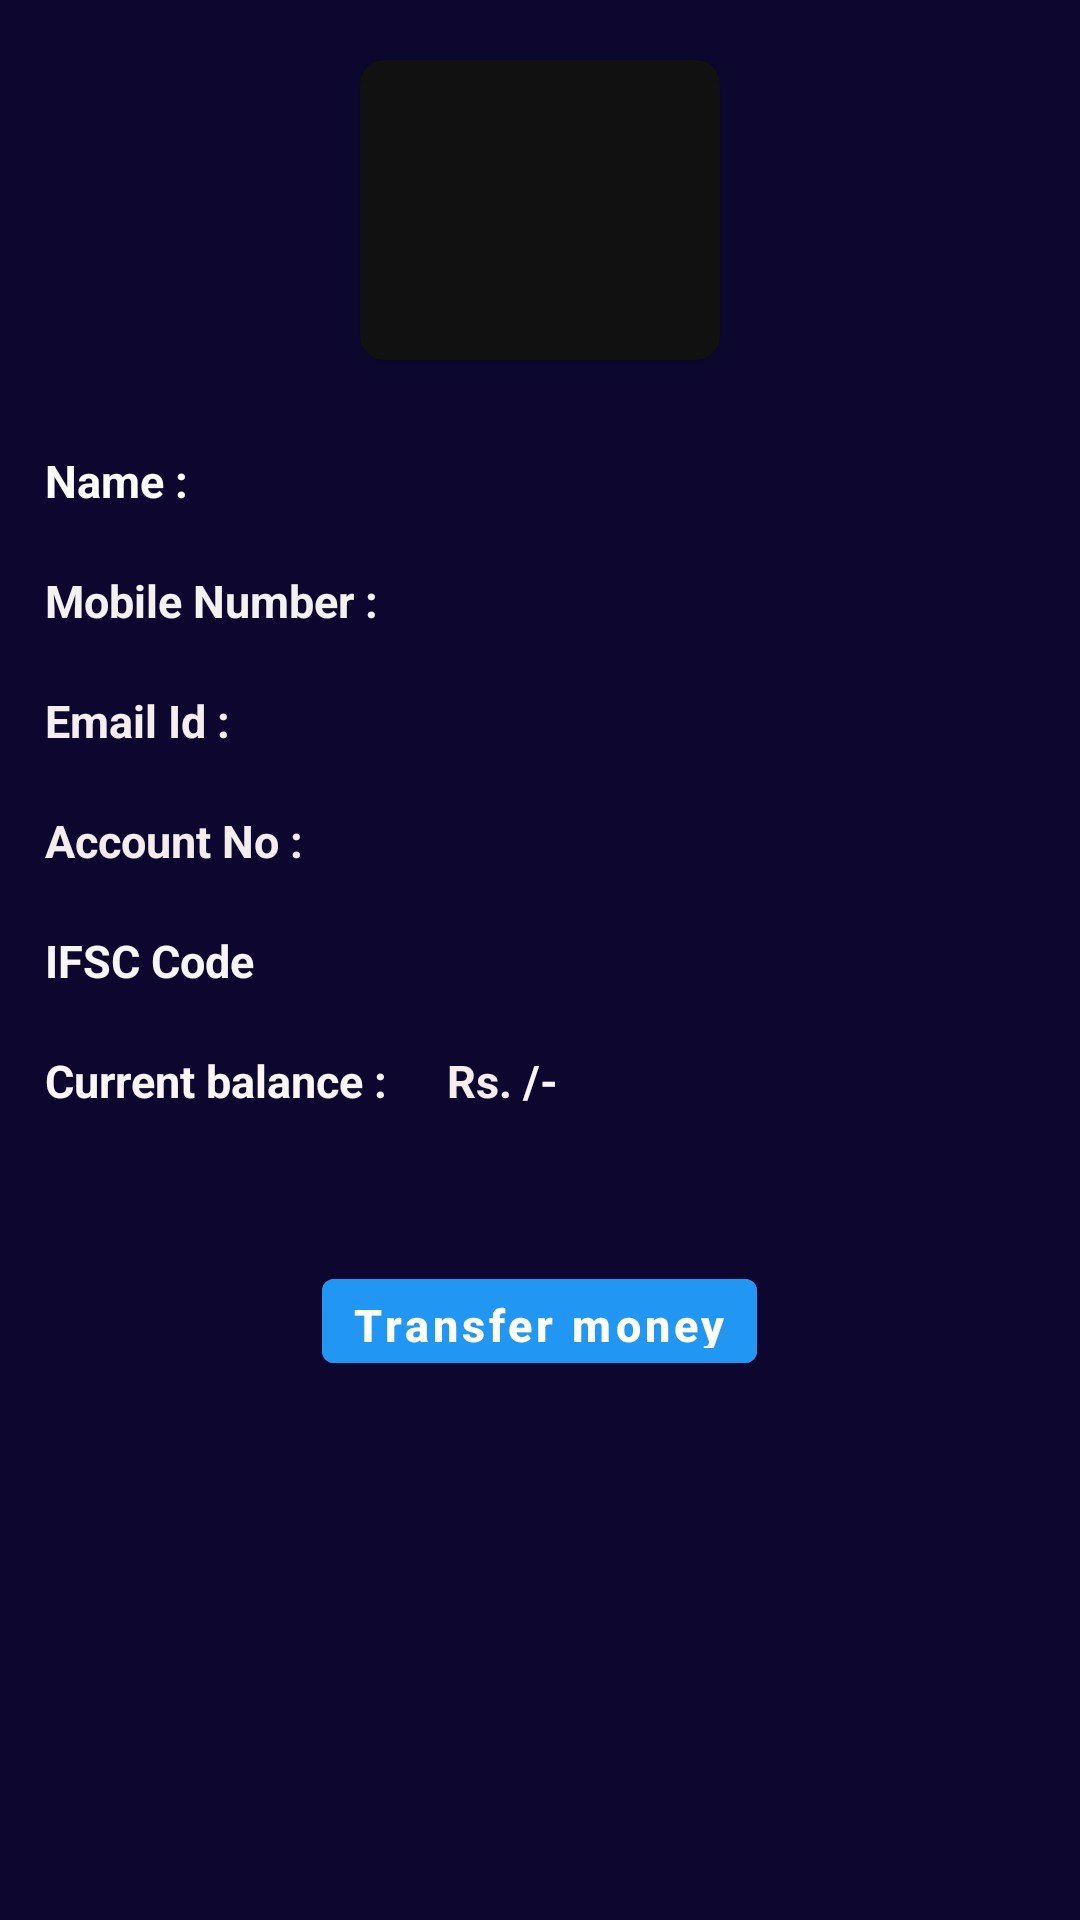

Write the Android layout XML for this screen, with the resource values it uses.
<!-- AndroidManifest.xml: application theme Theme.BasicBankingProject -->
<!-- res/layout/activity_user_data.xml -->
<?xml version="1.0" encoding="utf-8"?>
<ScrollView xmlns:android="http://schemas.android.com/apk/res/android"
    xmlns:app="http://schemas.android.com/apk/res-auto"
    xmlns:tools="http://schemas.android.com/tools"
    android:layout_width="match_parent"
    android:layout_height="match_parent"
    android:background="#0D0730"
    tools:context=".UserDataActivity">

    <RelativeLayout
        android:layout_width="match_parent"
        android:layout_height="wrap_content">

        <com.google.android.material.card.MaterialCardView
            android:id="@+id/cycle_add"
            android:layout_width="120dp"
            android:layout_height="100dp"
            android:layout_row="0"
            android:layout_rowWeight="1"
            android:layout_column="0"
            android:layout_columnWeight="1"
            android:layout_centerHorizontal="true"
            android:layout_gravity="center_horizontal|center_vertical"
            android:layout_marginTop="20dp"
            android:background="#131111"
            android:padding="20dp"
            app:cardBackgroundColor="#121111"
            app:cardCornerRadius="8dp"
            app:cardElevation="8dp">

            <ImageView
                android:layout_width="80dp"
                android:layout_height="80dp"
                android:layout_gravity="center_horizontal|center_vertical"
                android:src="@drawable/user" />
        </com.google.android.material.card.MaterialCardView>

        <LinearLayout
            android:id="@+id/user_name"
            android:layout_width="match_parent"
            android:layout_height="wrap_content"
            android:layout_below="@id/cycle_add"
            android:layout_marginLeft="15dp"
            android:layout_marginTop="30dp">

            <TextView
                android:layout_width="wrap_content"
                android:layout_height="wrap_content"
                android:layout_marginRight="20dp"
                android:text="Name :"
                android:textColor="#FDFCFC"
                android:textSize="15dp"
                android:textStyle="bold" />

            <TextView
                android:id="@+id/username"
                android:layout_width="wrap_content"
                android:layout_height="30dp"
                android:textColor="#FFFBFB"
                android:textSize="15dp"
                android:textStyle="bold" />
        </LinearLayout>

        <LinearLayout
            android:id="@+id/mobile_no"
            android:layout_width="match_parent"
            android:layout_height="wrap_content"
            android:layout_below="@id/user_name"
            android:layout_marginLeft="15dp"
            android:layout_marginTop="10dp">

            <TextView
                android:layout_width="wrap_content"
                android:layout_height="wrap_content"
                android:layout_marginRight="20dp"
                android:text="Mobile Number :"
                android:textColor="#F4F1F1"
                android:textSize="15dp"
                android:textStyle="bold" />

            <TextView
                android:id="@+id/userphonenumber"
                android:layout_width="wrap_content"
                android:layout_height="30dp"
                android:textColor="#FFFFFF"
                android:textSize="15dp"
                android:textStyle="bold" />
        </LinearLayout>

        <LinearLayout
            android:id="@+id/email_id"
            android:layout_width="match_parent"
            android:layout_height="wrap_content"
            android:layout_below="@id/mobile_no"
            android:layout_marginLeft="15dp"
            android:layout_marginTop="10dp">

            <TextView
                android:layout_width="wrap_content"
                android:layout_height="wrap_content"
                android:layout_marginRight="20dp"
                android:text="Email Id :"
                android:textColor="#F4EEEE"
                android:textSize="15dp"
                android:textStyle="bold" />

            <TextView
                android:id="@+id/email"
                android:layout_width="wrap_content"
                android:layout_height="30dp"
                android:textColor="#FDFAFA"
                android:textSize="15dp"
                android:textStyle="bold" />
        </LinearLayout>

        <LinearLayout
            android:id="@+id/bank_account_no"
            android:layout_width="match_parent"
            android:layout_height="wrap_content"
            android:layout_below="@id/email_id"
            android:layout_marginLeft="15dp"
            android:layout_marginTop="10dp">

            <TextView
                android:layout_width="wrap_content"
                android:layout_height="wrap_content"
                android:layout_marginRight="20dp"
                android:text="Account No :"
                android:textColor="#F3EDED"
                android:textSize="15dp"
                android:textStyle="bold"></TextView>

            <TextView
                android:id="@+id/account_no"
                android:layout_width="wrap_content"
                android:layout_height="30dp"
                android:textColor="#FDFAFA"
                android:textSize="15dp"
                android:textStyle="bold" />
        </LinearLayout>

        <LinearLayout
            android:id="@+id/ifsc"
            android:layout_width="match_parent"
            android:layout_height="wrap_content"
            android:layout_below="@id/bank_account_no"
            android:layout_marginLeft="15dp"
            android:layout_marginTop="10dp">

            <TextView
                android:layout_width="wrap_content"
                android:layout_height="wrap_content"
                android:layout_marginRight="20dp"
                android:text="IFSC Code"
                android:textColor="#F8F5F5"
                android:textSize="15dp"
                android:textStyle="bold"></TextView>

            <TextView
                android:id="@+id/ifsc_code"
                android:layout_width="wrap_content"
                android:layout_height="30dp"
                android:textColor="#FDFAFA"
                android:textSize="15dp"
                android:textStyle="bold" />
        </LinearLayout>

        <LinearLayout
            android:id="@+id/current_balance"
            android:layout_width="match_parent"
            android:layout_height="wrap_content"
            android:layout_below="@id/ifsc"
            android:layout_marginLeft="15dp"
            android:layout_marginTop="10dp">

            <TextView
                android:layout_width="wrap_content"
                android:layout_height="wrap_content"
                android:layout_marginRight="20dp"
                android:text="Current balance :"
                android:textColor="#FAF6F6"
                android:textSize="15dp"
                android:textStyle="bold"></TextView>

            <LinearLayout
                android:layout_width="wrap_content"
                android:layout_height="wrap_content"
                android:layout_alignParentRight="true"
                android:layout_centerVertical="true"
                android:layout_marginRight="10dp">

                <TextView
                    android:id="@+id/rupee"
                    android:layout_width="wrap_content"
                    android:layout_height="wrap_content"
                    android:text="Rs."
                    android:textColor="#F6ECEC"
                    android:textSize="15sp"
                    android:textStyle="bold" />

                <TextView
                    android:id="@+id/balance"
                    android:layout_width="wrap_content"
                    android:layout_height="wrap_content"
                    android:textColor="#FDFAFA"
                    android:textSize="15sp"
                    android:textStyle="bold" />

                <TextView
                    android:id="@+id/rupeeslash"
                    android:layout_width="wrap_content"
                    android:layout_height="wrap_content"
                    android:text=" /-"
                    android:textColor="#FAF6F6"
                    android:textSize="15sp"
                    android:textStyle="bold" />
            </LinearLayout>
        </LinearLayout>

        <Button
            android:id="@+id/transfer_button"
            android:layout_width="wrap_content"
            android:layout_height="40dp"
            android:layout_below="@id/current_balance"
            android:layout_centerHorizontal="true"
            android:layout_marginTop="50dp"
            android:layout_marginBottom="50dp"
            android:paddingHorizontal="10dp"
            android:paddingVertical="5dp"
            android:text="Transfer money"
            android:backgroundTint="#2196F3"
            android:textAllCaps="false"
            android:textSize="15dp"
            android:textStyle="bold"/>
    </RelativeLayout>

</ScrollView>
<!-- resources referenced by this layout -->
<resources>
  <style name="Theme.BasicBankingProject" parent="Theme.MaterialComponents.DayNight.DarkActionBar">
          
          <item name="colorPrimary">#0C0835</item>
          <item name="colorPrimaryVariant">#110727</item>
          <item name="colorOnPrimary">@color/white</item>
          
          <item name="colorSecondary">@color/teal_200</item>
          <item name="colorSecondaryVariant">@color/teal_700</item>
          <item name="colorOnSecondary">@color/black</item>
          
          <item name="android:statusBarColor" tools:targetApi="l">?attr/colorPrimaryVariant</item>
          
      </style>
  <!-- not gathered from this repository: default colours our renderer supplied (Android Studio template values) -->
  <color name="teal_200">#FF03DAC5</color>
  <color name="teal_700">#FF018786</color>
  <color name="black">#FF000000</color>
  <color name="white">#FFFFFFFF</color>
</resources>
